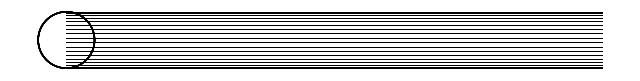

Python code for this plot:

import numpy as np
import matplotlib.pyplot as plt

def draw_sphere_grid(ax, num_lines=20):
    u = np.linspace(0, 2 * np.pi, num_lines)
    v = np.linspace(0, np.pi, num_lines)
    
    for i in u:
        ax.plot(np.sin(i)*np.outer(np.ones(np.size(v)), np.sin(v)),
                np.cos(i)*np.outer(np.ones(np.size(v)), np.sin(v)),
                np.outer(np.ones(np.size(v)), np.cos(v)),
                color='black', linewidth=0.5)

    for j in v:
        ax.plot(np.sin(u)*np.outer(np.sin(j), np.ones(np.size(u))),
                np.cos(u)*np.outer(np.sin(j), np.ones(np.size(u))),
                np.outer(np.cos(j), np.ones(np.size(u))),
                color='black', linewidth=0.5)

def draw_flower_pattern(ax, num_petals=4):
    angles = np.linspace(0, 2 * np.pi, num_petals, endpoint=False)
    radius = 1
    for angle in angles:
        theta = np.linspace(0, 2 * np.pi, 100)
        x = radius * np.cos(theta) * np.cos(angle) - radius * np.sin(theta) * np.sin(angle)
        y = radius * np.cos(theta) * np.sin(angle) + radius * np.sin(theta) * np.cos(angle)
        ax.plot(x, y, color='black', linewidth=1)

def main():
    fig, ax = plt.subplots(figsize=(8, 8))
    ax.set_aspect('equal')
    ax.axis('off')

    # Draw the sphere grid pattern
    draw_sphere_grid(ax)
    
    # Draw the flower pattern
    draw_flower_pattern(ax, num_petals=8)

    plt.show()

if __name__ == "__main__":
    main()

